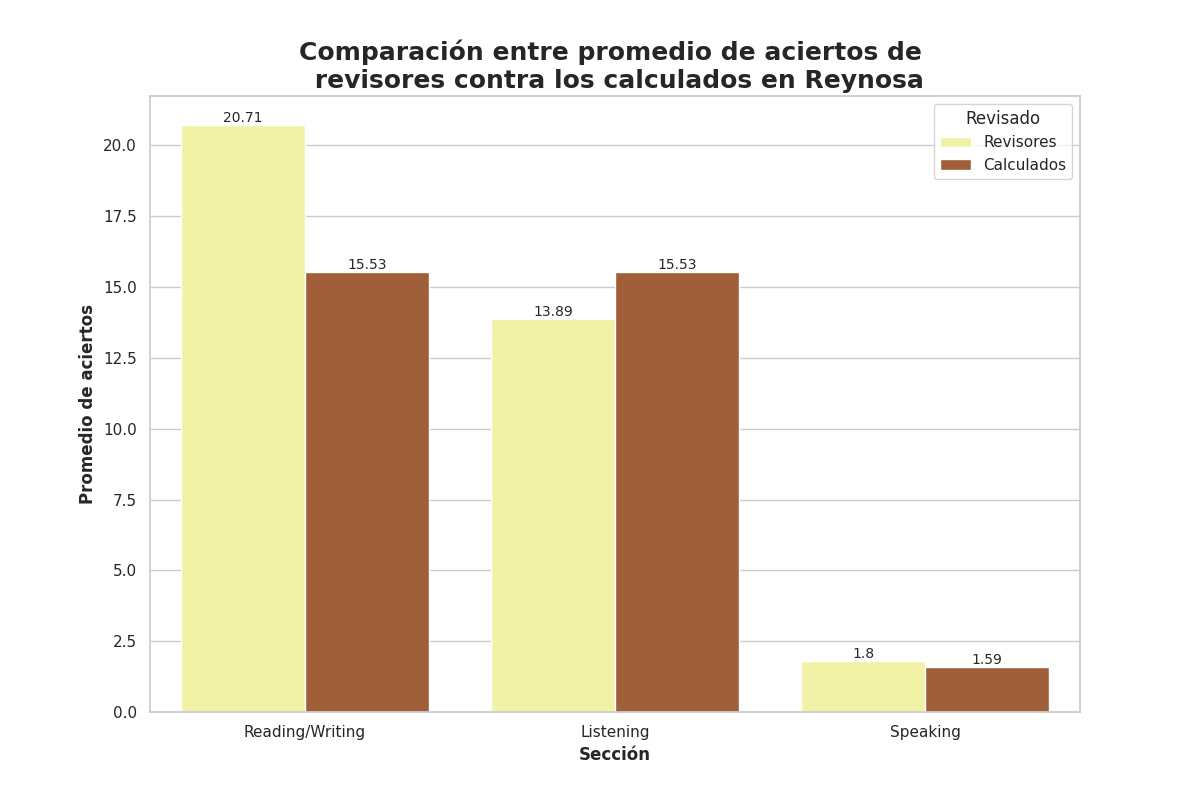

The file beside this chart, header and first rows:
Seccion, Revisado, Aciertos
Reading/Writing, Revisores, 20.71
Reading/Writing, Calculados, 15.53
Listening, Revisores, 13.89
Listening, Calculados, 15.53
Speaking, Revisores, 1.8
Speaking, Calculados, 1.59
